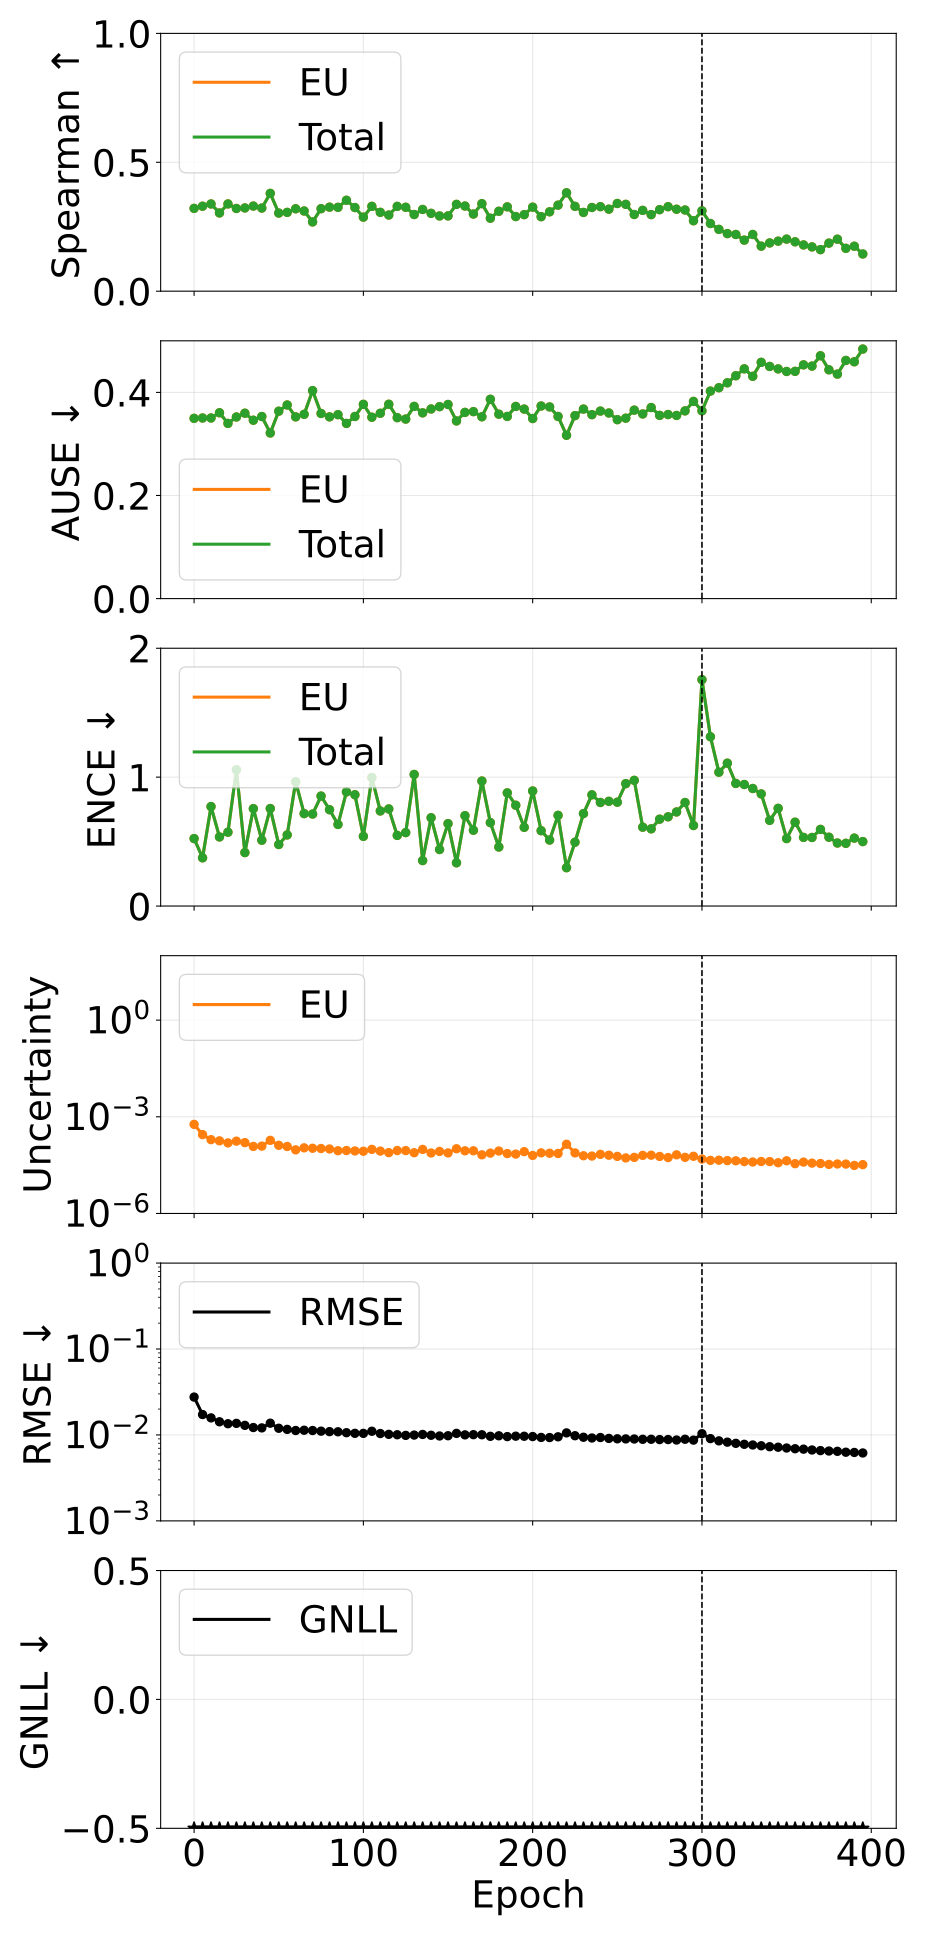

Source data for this figure (header and first rows):
phase, source_epoch, epoch, pearson_aleatoric, pearson_epistemic, pearson_total, spearman_aleatoric, spearman_epistemic, spearman_total, ause_aleatoric, ause_epistemic, ause_total, ence_aleatoric, ence_epistemic, ence_total, magnitude_aleatoric, magnitude_epistemic, magnitude_total, rmse_e_atom, nll_energy
pretrain, 0, 0, nan, 0.2935, 0.2935, nan, 0.3212, 0.3212, nan, 0.3496, 0.3496, nan, 0.5234, 0.5234, 0.0, 0.0005819, 0.0005819, 0.0276, -2.255
pretrain, 5, 5, nan, 0.2222, 0.2222, nan, 0.3296, 0.3296, nan, 0.3503, 0.3503, nan, 0.374, 0.374, 0.0, 0.0002799, 0.0002799, 0.01728, -2.737
pretrain, 10, 10, nan, 0.1967, 0.1967, nan, 0.3383, 0.3383, nan, 0.3503, 0.3503, nan, 0.7717, 0.7717, 0.0, 0.0001952, 0.0001952, 0.0158, -2.744
pretrain, 15, 15, nan, 0.1944, 0.1944, nan, 0.3034, 0.3034, nan, 0.3605, 0.3605, nan, 0.5361, 0.5361, 0.0, 0.0001794, 0.0001794, 0.01424, -2.889
pretrain, 20, 20, nan, 0.2187, 0.2187, nan, 0.3384, 0.3384, nan, 0.3398, 0.3398, nan, 0.5729, 0.5729, 0.0, 0.0001548, 0.0001548, 0.01351, -2.949
pretrain, 25, 25, nan, 0.2579, 0.2579, nan, 0.3208, 0.3208, nan, 0.3522, 0.3522, nan, 1.057, 1.057, 0.0, 0.0001754, 0.0001754, 0.01364, -2.823
pretrain, 30, 30, nan, 0.2275, 0.2275, nan, 0.3229, 0.3229, nan, 0.3596, 0.3596, nan, 0.4147, 0.4147, 0.0, 0.000158, 0.000158, 0.01294, -3.006
pretrain, 35, 35, nan, 0.1916, 0.1916, nan, 0.3302, 0.3302, nan, 0.346, 0.346, nan, 0.7554, 0.7554, 0.0, 0.0001203, 0.0001203, 0.0122, -3.013
pretrain, 40, 40, nan, 0.2495, 0.2495, nan, 0.3224, 0.3224, nan, 0.3532, 0.3532, nan, 0.5106, 0.5106, 0.0, 0.0001231, 0.0001231, 0.01208, -3.07
pretrain, 45, 45, nan, 0.2527, 0.2527, nan, 0.3794, 0.3794, nan, 0.3212, 0.3212, nan, 0.7563, 0.7563, 0.0, 0.0001858, 0.0001858, 0.01371, -2.868
pretrain, 50, 50, nan, 0.2251, 0.2251, nan, 0.303, 0.303, nan, 0.3635, 0.3635, nan, 0.4773, 0.4773, 0.0, 0.0001303, 0.0001303, 0.01197, -3.067
pretrain, 55, 55, nan, 0.1779, 0.1779, nan, 0.3057, 0.3057, nan, 0.3755, 0.3755, nan, 0.5516, 0.5516, 0.0, 0.0001198, 0.0001198, 0.01161, -3.077
pretrain, 60, 60, nan, 0.2163, 0.2163, nan, 0.3197, 0.3197, nan, 0.3525, 0.3525, nan, 0.9643, 0.9643, 0.0, 9.416011812331589e-05, 9.416011812331589e-05, 0.01127, -3.021
pretrain, 65, 65, nan, 0.2113, 0.2113, nan, 0.311, 0.311, nan, 0.3575, 0.3575, nan, 0.7171, 0.7171, 0.0, 0.0001089, 0.0001089, 0.01135, -3.086
pretrain, 70, 70, nan, 0.2244, 0.2244, nan, 0.2686, 0.2686, nan, 0.4034, 0.4034, nan, 0.7137, 0.7137, 0.0, 0.0001055, 0.0001055, 0.01126, -3.046
pretrain, 75, 75, nan, 0.1847, 0.1847, nan, 0.32, 0.32, nan, 0.3591, 0.3591, nan, 0.8532, 0.8532, 0.0, 0.0001036, 0.0001036, 0.01107, -3.058
pretrain, 80, 80, nan, 0.183, 0.183, nan, 0.3259, 0.3259, nan, 0.3525, 0.3525, nan, 0.7475, 0.7475, 0.0, 0.0001003, 0.0001003, 0.01093, -3.104
pretrain, 85, 85, nan, 0.2118, 0.2118, nan, 0.3253, 0.3253, nan, 0.3568, 0.3568, nan, 0.633, 0.633, 0.0, 8.847848821371826e-05, 8.847848821371826e-05, 0.01089, -3.154
pretrain, 90, 90, nan, 0.2222, 0.2222, nan, 0.3526, 0.3526, nan, 0.3398, 0.3398, nan, 0.8854, 0.8854, 0.0, 8.981437217916664e-05, 8.981437217916664e-05, 0.01062, -3.109
pretrain, 95, 95, nan, 0.199, 0.199, nan, 0.3245, 0.3245, nan, 0.3532, 0.3532, nan, 0.8634, 0.8634, 0.0, 8.718298306763928e-05, 8.718298306763928e-05, 0.01045, -3.127
pretrain, 100, 100, nan, 0.2259, 0.2259, nan, 0.2872, 0.2872, nan, 0.3768, 0.3768, nan, 0.5406, 0.5406, 0.0, 8.529907981834185e-05, 8.529907981834185e-05, 0.01044, -3.191
pretrain, 105, 105, nan, 0.245, 0.245, nan, 0.3291, 0.3291, nan, 0.3518, 0.3518, nan, 0.9967, 0.9967, 0.0, 9.744810315974291e-05, 9.744810315974291e-05, 0.01105, -3.027
pretrain, 110, 110, nan, 0.2116, 0.2116, nan, 0.3058, 0.3058, nan, 0.3595, 0.3595, nan, 0.7375, 0.7375, 0.0, 8.636544700885225e-05, 8.636544700885225e-05, 0.01039, -3.144
pretrain, 115, 115, nan, 0.2168, 0.2168, nan, 0.2954, 0.2954, nan, 0.3769, 0.3769, nan, 0.7532, 0.7532, 0.0, 7.71564861237266e-05, 7.71564861237266e-05, 0.01017, -3.173
pretrain, 120, 120, nan, 0.1747, 0.1747, nan, 0.329, 0.329, nan, 0.351, 0.351, nan, 0.5479, 0.5479, 0.0, 8.970434655174358e-05, 8.970434655174358e-05, 0.01006, -3.239
pretrain, 125, 125, nan, 0.2333, 0.2333, nan, 0.3255, 0.3255, nan, 0.3482, 0.3482, nan, 0.5697, 0.5697, 0.0, 8.935994550873375e-05, 8.935994550873375e-05, 0.009885, -3.248
pretrain, 130, 130, nan, 0.1273, 0.1273, nan, 0.2974, 0.2974, nan, 0.3728, 0.3728, nan, 1.021, 1.021, 0.0, 7.672980195505829e-05, 7.672980195505829e-05, 0.00997, -3.112
pretrain, 135, 135, nan, 0.1818, 0.1818, nan, 0.317, 0.317, nan, 0.3603, 0.3603, nan, 0.3528, 0.3528, 0.0, 9.719555889340427e-05, 9.719555889340427e-05, 0.01014, -3.262
pretrain, 140, 140, nan, 0.2211, 0.2211, nan, 0.302, 0.302, nan, 0.3678, 0.3678, nan, 0.6849, 0.6849, 0.0, 7.533480341259292e-05, 7.533480341259292e-05, 0.009916, -3.202
pretrain, 145, 145, nan, 0.2141, 0.2141, nan, 0.2918, 0.2918, nan, 0.3723, 0.3723, nan, 0.4386, 0.4386, 0.0, 8.42778625289185e-05, 8.42778625289185e-05, 0.009731, -3.28
pretrain, 150, 150, nan, 0.1564, 0.1564, nan, 0.2921, 0.2921, nan, 0.3765, 0.3765, nan, 0.6393, 0.6393, 0.0, 7.567340431338834e-05, 7.567340431338834e-05, 0.009795, -3.234
pretrain, 155, 155, nan, 0.2535, 0.2535, nan, 0.3368, 0.3368, nan, 0.3446, 0.3446, nan, 0.3355, 0.3355, 0.0, 0.0001019, 0.0001019, 0.01043, -3.268
pretrain, 160, 160, nan, 0.1905, 0.1905, nan, 0.3303, 0.3303, nan, 0.3612, 0.3612, nan, 0.701, 0.701, 0.0, 8.804609902871561e-05, 8.804609902871561e-05, 0.01002, -3.198
pretrain, 165, 165, nan, 0.1812, 0.1812, nan, 0.2992, 0.2992, nan, 0.3626, 0.3626, nan, 0.5881, 0.5881, 0.0, 8.807430186027886e-05, 8.807430186027886e-05, 0.01008, -3.213
pretrain, 170, 170, nan, 0.2088, 0.2088, nan, 0.3394, 0.3394, nan, 0.3527, 0.3527, nan, 0.9698, 0.9698, 0.0, 6.609713172482998e-05, 6.609713172482998e-05, 0.01005, -3.154
pretrain, 175, 175, nan, 0.1922, 0.1922, nan, 0.2831, 0.2831, nan, 0.3866, 0.3866, nan, 0.6472, 0.6472, 0.0, 7.450680898870133e-05, 7.450680898870133e-05, 0.009643, -3.237
pretrain, 180, 180, nan, 0.2168, 0.2168, nan, 0.31, 0.31, nan, 0.3577, 0.3577, nan, 0.4579, 0.4579, 0.0, 8.663476710917166e-05, 8.663476710917166e-05, 0.009777, -3.265
pretrain, 185, 185, nan, 0.1647, 0.1647, nan, 0.3271, 0.3271, nan, 0.3534, 0.3534, nan, 0.8779, 0.8779, 0.0, 7.227758773120286e-05, 7.227758773120286e-05, 0.00957, -3.215
pretrain, 190, 190, nan, 0.2446, 0.2446, nan, 0.2895, 0.2895, nan, 0.3727, 0.3727, nan, 0.7821, 0.7821, 0.0, 6.953750636721907e-05, 6.953750636721907e-05, 0.009681, -3.22
pretrain, 195, 195, nan, 0.2066, 0.2066, nan, 0.2969, 0.2969, nan, 0.3676, 0.3676, nan, 0.6106, 0.6106, 0.0, 8.289068384474604e-05, 8.289068384474604e-05, 0.009661, -3.238
pretrain, 200, 200, nan, 0.2693, 0.2693, nan, 0.326, 0.326, nan, 0.3493, 0.3493, nan, 0.8927, 0.8927, 0.0, 6.314562126533474e-05, 6.314562126533474e-05, 0.009584, -3.206
pretrain, 205, 205, nan, 0.1988, 0.1988, nan, 0.289, 0.289, nan, 0.3735, 0.3735, nan, 0.5845, 0.5845, 0.0, 7.60226043770831e-05, 7.60226043770831e-05, 0.009355, -3.277
pretrain, 210, 210, nan, 0.1954, 0.1954, nan, 0.3079, 0.3079, nan, 0.3718, 0.3718, nan, 0.5119, 0.5119, 0.0, 7.397046755549581e-05, 7.397046755549581e-05, 0.009325, -3.315
pretrain, 215, 215, nan, 0.1841, 0.1841, nan, 0.3337, 0.3337, nan, 0.3533, 0.3533, nan, 0.7035, 0.7035, 0.0, 7.259528253941312e-05, 7.259528253941312e-05, 0.009518, -3.259
pretrain, 220, 220, nan, 0.3103, 0.3103, nan, 0.3817, 0.3817, nan, 0.3168, 0.3168, nan, 0.2974, 0.2974, 0.0, 0.0001407, 0.0001407, 0.01057, -3.264
pretrain, 225, 225, nan, 0.2517, 0.2517, nan, 0.3292, 0.3292, nan, 0.3549, 0.3549, nan, 0.4951, 0.4951, 0.0, 7.56477257540655e-05, 7.56477257540655e-05, 0.009798, -3.286
pretrain, 230, 230, nan, 0.2634, 0.2634, nan, 0.3055, 0.3055, nan, 0.3676, 0.3676, nan, 0.7173, 0.7173, 0.0, 6.183916898599137e-05, 6.183916898599137e-05, 0.009405, -3.277
pretrain, 235, 235, nan, 0.2099, 0.2099, nan, 0.3246, 0.3246, nan, 0.3568, 0.3568, nan, 0.8628, 0.8628, 0.0, 6.0472642807435474e-05, 6.0472642807435474e-05, 0.00922, -3.253
pretrain, 240, 240, nan, 0.1787, 0.1787, nan, 0.3279, 0.3279, nan, 0.3637, 0.3637, nan, 0.8034, 0.8034, 0.0, 6.824808020417094e-05, 6.824808020417094e-05, 0.009336, -3.234
pretrain, 245, 245, nan, 0.1888, 0.1888, nan, 0.3182, 0.3182, nan, 0.36, 0.36, nan, 0.8126, 0.8126, 0.0, 6.418181583664591e-05, 6.418181583664591e-05, 0.009116, -3.275
pretrain, 250, 250, nan, 0.2068, 0.2068, nan, 0.3402, 0.3402, nan, 0.3471, 0.3471, nan, 0.8057, 0.8057, 0.0, 5.899656757286266e-05, 5.899656757286266e-05, 0.009022, -3.304
pretrain, 255, 255, nan, 0.226, 0.226, nan, 0.3368, 0.3368, nan, 0.35, 0.35, nan, 0.9495, 0.9495, 0.0, 5.286998728599883e-05, 5.286998728599883e-05, 0.008994, -3.256
pretrain, 260, 260, nan, 0.2251, 0.2251, nan, 0.2974, 0.2974, nan, 0.3655, 0.3655, nan, 0.9751, 0.9751, 0.0, 5.497110043053681e-05, 5.497110043053681e-05, 0.008973, -3.238
pretrain, 265, 265, nan, 0.2064, 0.2064, nan, 0.3134, 0.3134, nan, 0.3581, 0.3581, nan, 0.6118, 0.6118, 0.0, 6.34812620839989e-05, 6.34812620839989e-05, 0.008902, -3.345
pretrain, 270, 270, nan, 0.2571, 0.2571, nan, 0.297, 0.297, nan, 0.3706, 0.3706, nan, 0.5989, 0.5989, 0.0, 6.428632438860405e-05, 6.428632438860405e-05, 0.008909, -3.341
pretrain, 275, 275, nan, 0.2391, 0.2391, nan, 0.3162, 0.3162, nan, 0.3554, 0.3554, nan, 0.6739, 0.6739, 0.0, 5.878758420244594e-05, 5.878758420244594e-05, 0.008833, -3.337
pretrain, 280, 280, nan, 0.2519, 0.2519, nan, 0.3277, 0.3277, nan, 0.357, 0.357, nan, 0.6923, 0.6923, 0.0, 5.423576676034145e-05, 5.423576676034145e-05, 0.008841, -3.347
pretrain, 285, 285, nan, 0.1754, 0.1754, nan, 0.3179, 0.3179, nan, 0.3552, 0.3552, nan, 0.7299, 0.7299, 0.0, 6.593632070302306e-05, 6.593632070302306e-05, 0.008732, -3.332
pretrain, 290, 290, nan, 0.2038, 0.2038, nan, 0.3149, 0.3149, nan, 0.3641, 0.3641, nan, 0.803, 0.803, 0.0, 5.511422341848174e-05, 5.511422341848174e-05, 0.008914, -3.306
pretrain, 295, 295, nan, 0.2172, 0.2172, nan, 0.2732, 0.2732, nan, 0.3824, 0.3824, nan, 0.6247, 0.6247, 0.0, 5.947512166187607e-05, 5.947512166187607e-05, 0.00871, -3.344
... 20 more rows
